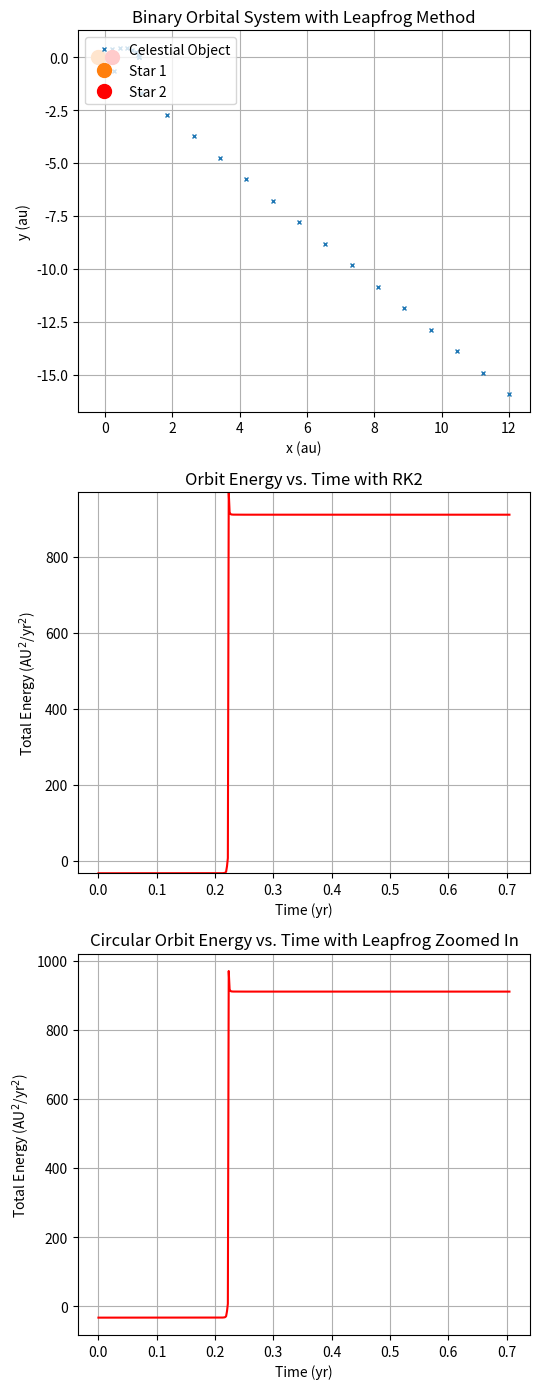
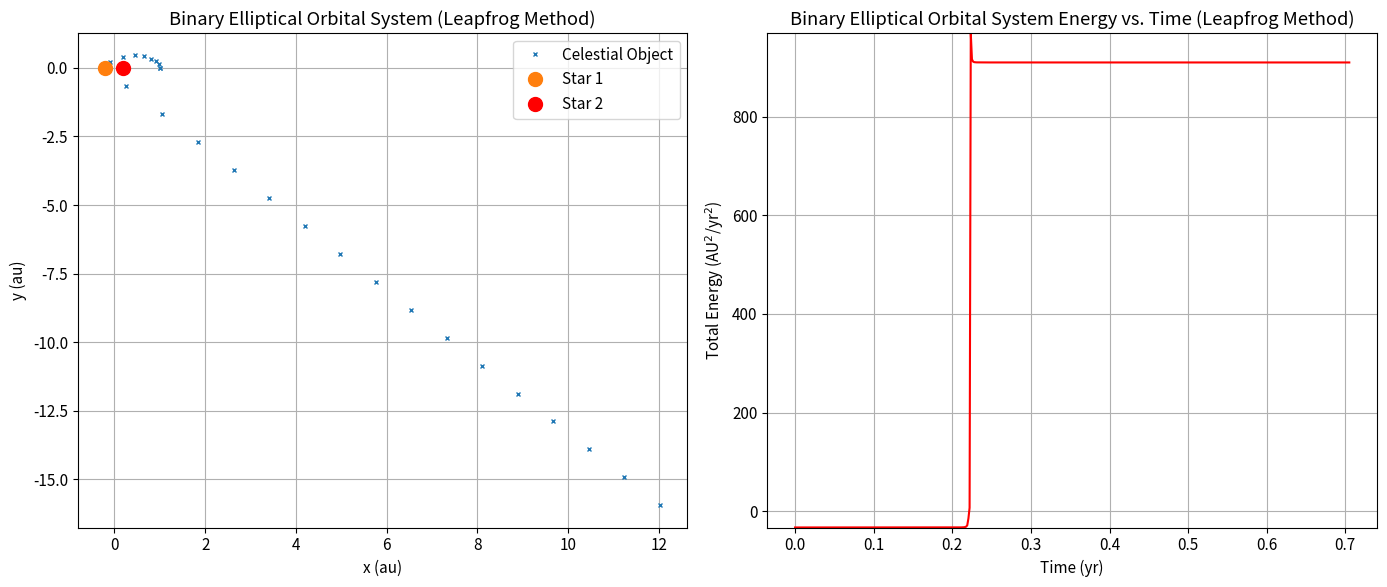

These charts were generated, in order, by the following Python code:
# %%
# import the packages
import numpy as np
import matplotlib.pyplot as plt

# %%
# the constants

G = 4*(np.pi**2) # gravitational constant units: AU^3/yr^2
M1 = M2 = 0.5 # solar mass ... makes equations easier
R = 1 # AU for circular orbits

# %%
# initialising variables / initial conditions

# initial position = x0 and y0 (in AU)
# initial velocity = v_x and v_y (in AU/yr)

# initial position
x0 = 1
y0 = 0

# initial velocity
v_x = 0
v_y = 4

# %%
# Using Kepler's Third Law, the equation of a period of a circular orbit is

T = np.sqrt(((4*(np.pi**2))/G*M1)*R**3)

# the time step - small iteration for the loop to show the approximate motion at that time for that x amount of time

dt = 0.0015
step = int(T/dt)    # how many years iteration

# to store the trajectories, use arrays
xvalues = [x0]
yvalues = [y0]

# initialise the variables so that it uses after the ones stored in the array
x = x0
y = y0

# to be used when the volecity is getting updated
vx = v_x
vy = v_y

energies = []
times = []

# %%
# position of the stars
star1 = np.array([-0.2, 0.0])   # left origin
star2 = np.array([0.2, 0.0])    # right origin

# Using the Leapfrog loop  

for i in range(step):
    # distance to star 1
    dx1 = x - star1[0]
    dy1 = y - star1[1]
    r1 = np.sqrt(dx1**2 + dy1**2)    # distance from the star circular orbit and modulus
    ax1 = -(G*M1*dx1)/(r1**3)    # acceleration in the x direction
    ay1 = -(G*M1*dy1)/(r1**3)    # acceleration in the y direction

# distance to star 2
    dx2 = x - star2[0]
    dy2 = y - star2[1]
    r2 = np.sqrt(dx2**2 + dy2**2)    # distance from the star circular orbit and modulus
    ax2 = -(G*M2*dx2)/(r2**3)          # acceleration in the x direction
    ay2 = -(G*M2*dy2)/(r2**3)          # acceleration in the y direction

    # total acceleration
    ax = ax1+ax2
    ay = ay1+ay2

    # half-step velocity
    vx_half = vx + 0.5*ax*dt
    vy_half = vy + 0.5*ay*dt

    # update position
    x = x + vx_half*dt
    y = y + vy_half*dt

    # updated acceleration
    dx1 = x - star1[0]
    dy1 = y - star1[1]
    r1 = np.sqrt(dx1**2 + dy1**2)
    ax1 = -(G*M1*dx1)/(r1**3)    # acceleration in the x direction
    ay1 = -(G*M1*dy1)/(r1**3)    # acceleration in the y direction


    dx2 = x - star2[0]
    dy2 = y - star2[1]
    r2 = np.sqrt(dx2**2 + dy2**2)
    ax2 = -(G*M2*dx2)/(r2**3)          # acceleration in the x direction
    ay2 = -(G*M2*dy2)/(r2**3)          # acceleration in the y direction

    # total updated acceleration
    ax_new = ax1+ax2
    ay_new = ay1+ay2

    # full half-step new velocity
    vx = vx_half + 0.5*ax_new*dt
    vy = vy_half + 0.5*ay_new*dt

    # adds the new trajectories to the end of the list
    # snapshot interval to only add every 2nd value
    snap = 20
    if i % snap == 0:
        xvalues.append(x)
        yvalues.append(y)

    # energy time graph
    KE = 0.5*(M1 + M2)*(vx**2 + vy**2)
    PE = -G*(M1)/r1 - G*(M2)/r2

    energies.append(KE + PE)
    times.append(i*dt)
    

# %%
plt.figure(figsize=(5.5,14))

# plotting the loop
plt.subplot(3,1,1)
plt.plot(xvalues, yvalues, 'x', markersize = 3, label = "Celestial Object") # orbit of the object
plt.plot(star1[0], star1[1], "o", markersize = 10, label = "Star 1")
plt.plot(star2[0], star2[1], "ro", markersize = 10, label = "Star 2")
plt.title('Binary Orbital System with Leapfrog Method')
plt.xlabel("x (au)")
plt.ylabel("y (au)")
plt.legend(loc='upper left')
plt.grid()

# energy time graph
plt.subplot(3,1,2)
plt.plot(times, energies, color='red')
plt.ylim(min(energies)-0.1, max(energies)+0.1)
plt.title('Orbit Energy vs. Time with RK2')
plt.xlabel("Time (yr)")
plt.ylabel("Total Energy (AU$^2$/yr$^2$)")
plt.grid()

# energy time plot zoomed in
plt.subplot(3,1,3)
plt.plot(times, energies, color='red')
plt.title('Circular Orbit Energy vs. Time with Leapfrog Zoomed In')
plt.xlabel("Time (yr)")
plt.ylabel("Total Energy (AU$^2$/yr$^2$)")
plt.grid()

plt.tight_layout()

# %%
plt.figure(figsize=(14,6))
plt.rcParams.update({'font.size': 11})

# plotting the loop
plt.subplot(1,2,1)
plt.plot(xvalues, yvalues, 'x', markersize = 3, label = "Celestial Object") # orbit of the object
plt.plot(star1[0], star1[1], "o", markersize = 10, label = "Star 1")
plt.plot(star2[0], star2[1], "ro", markersize = 10, label = "Star 2")
plt.title('Binary Elliptical Orbital System (Leapfrog Method)')
plt.xlabel("x (au)")
plt.ylabel("y (au)")
plt.legend(loc='upper right')
plt.grid()

# energy time graph
plt.subplot(1,2,2)
plt.plot(times, energies, color='red')
plt.ylim(min(energies)-0.1, max(energies)+0.1)
plt.title('Binary Elliptical Orbital System Energy vs. Time (Leapfrog Method)')
plt.xlabel("Time (yr)")
plt.ylabel("Total Energy (AU$^2$/yr$^2$)")
plt.grid()

plt.tight_layout()


